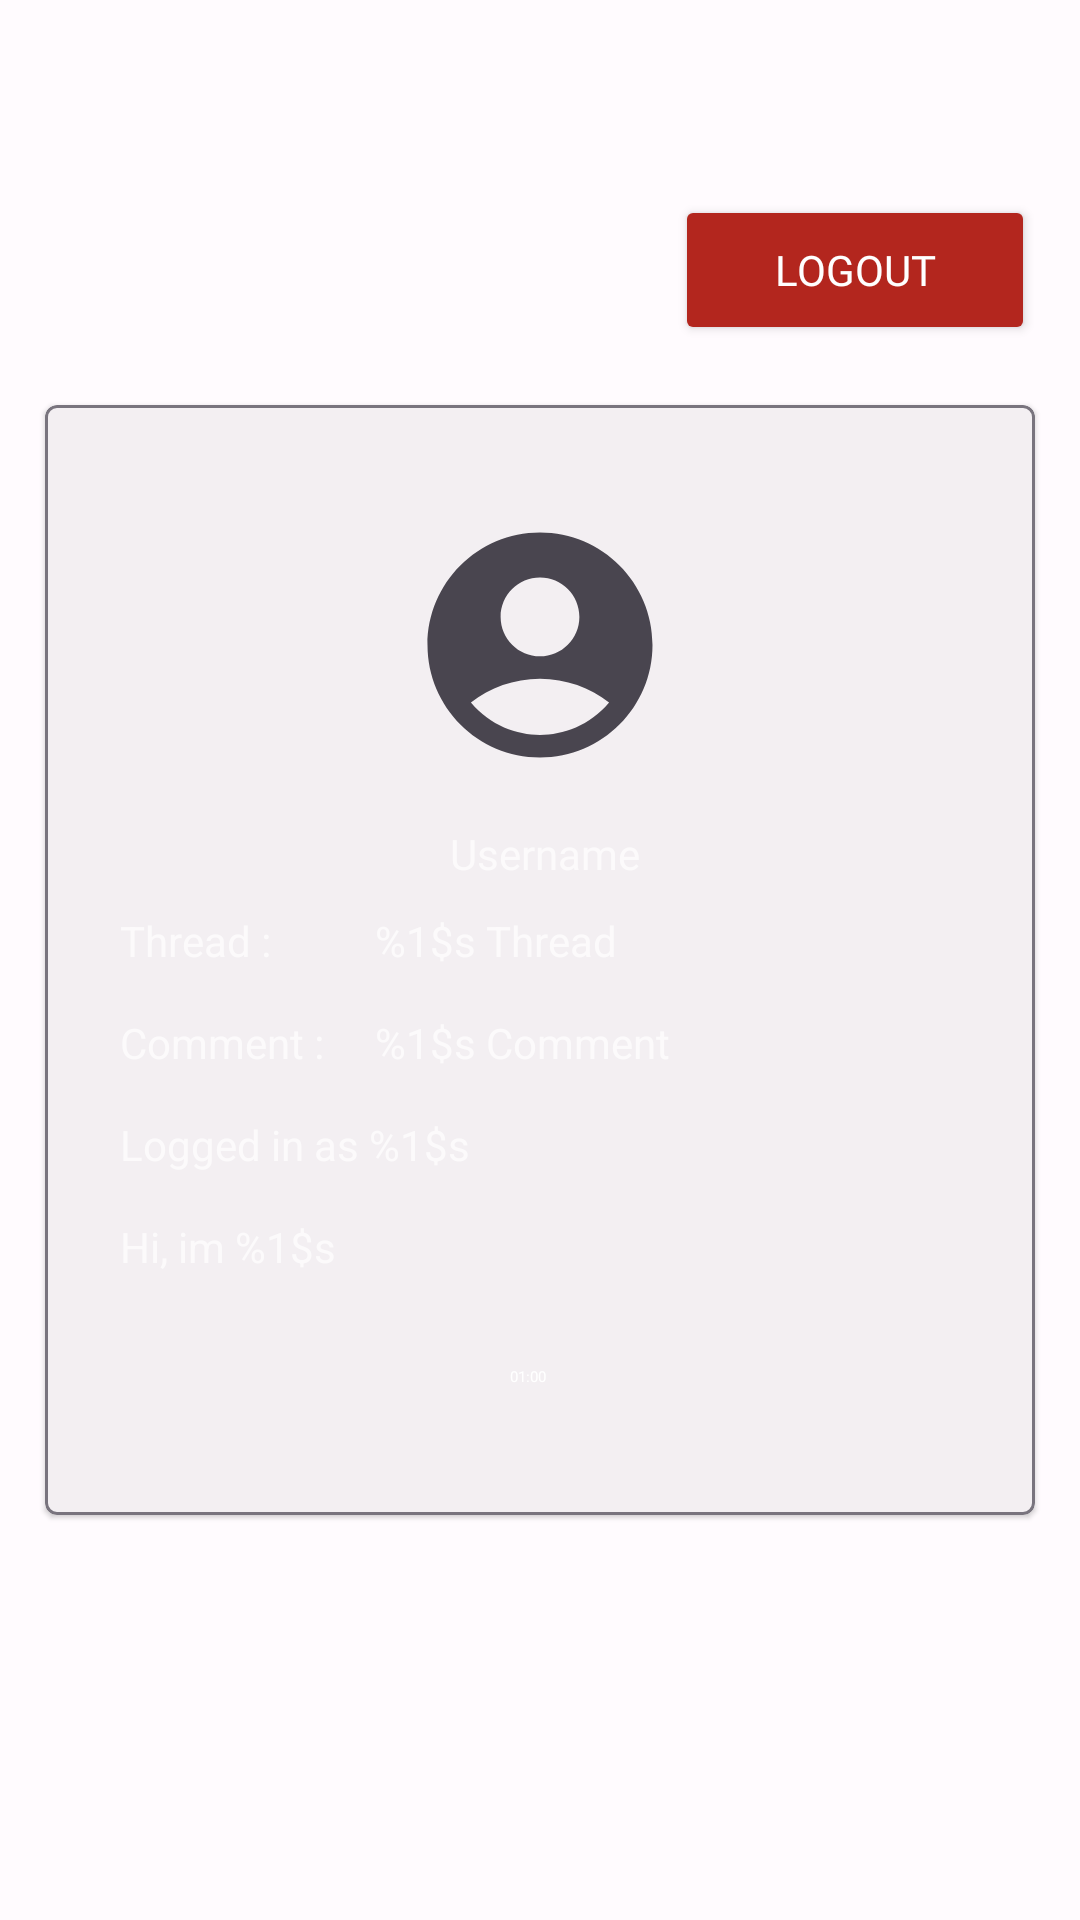

The Android layout XML behind this screen, and the referenced resources:
<!-- AndroidManifest.xml: application theme Theme.SpeakSure_Capstone -->
<!-- res/layout/fragment_profile.xml -->
<?xml version="1.0" encoding="utf-8"?>
<FrameLayout xmlns:android="http://schemas.android.com/apk/res/android"
    xmlns:tools="http://schemas.android.com/tools"
    xmlns:card_view="http://schemas.android.com/apk/res-auto"
    xmlns:app="http://schemas.android.com/apk/res-auto"
    android:layout_width="match_parent"
    android:layout_height="match_parent"
    android:id="@+id/profileFragment"
    tools:context=".ui.profile.ProfileFragment">

    <RelativeLayout
        android:layout_width="match_parent"
        android:layout_height="match_parent">

        <Button
            android:id="@+id/btn_logout"
            android:layout_width="120dp"
            android:layout_height="50dp"
            android:layout_above="@+id/card"
            android:layout_alignParentEnd="true"
            android:layout_marginStart="20dp"
            android:layout_marginTop="15dp"
            android:layout_marginEnd="15dp"
            android:layout_marginBottom="5dp"
            android:backgroundTint="@color/md_theme_light_error"
            android:fontFamily="@font/poppins"
            android:text="@string/logout" />

        <com.google.android.material.card.MaterialCardView
            android:id="@+id/card"
            android:layout_width="wrap_content"
            android:layout_height="370dp"
            android:layout_centerInParent="true"
            android:layout_gravity="center"
            android:layout_marginStart="15dp"
            android:layout_marginTop="15dp"
            android:layout_marginEnd="15dp"
            card_view:strokeColor="@color/md_theme_light_outline"
            card_view:strokeWidth="1dp">

            <RelativeLayout
                android:layout_width="match_parent"
                android:layout_height="match_parent"
                android:layout_alignParentEnd="true"
                android:layout_alignParentBottom="true"
                android:layout_marginEnd="0dp"
                android:layout_marginBottom="0dp">

                <ImageView
                    android:id="@+id/iv_photoprofile"
                    android:layout_width="100dp"
                    android:layout_height="100dp"
                    android:layout_alignParentStart="true"
                    android:layout_alignParentTop="true"
                    android:layout_alignParentEnd="true"
                    android:layout_marginStart="120dp"
                    android:layout_marginTop="30dp"
                    android:layout_marginEnd="120dp"
                    android:src="@drawable/ic_baseline_account_circle_24" />

                <TextView
                    android:id="@+id/Name"
                    android:layout_width="match_parent"
                    android:layout_height="wrap_content"
                    android:layout_below="@+id/iv_photoprofile"
                    android:layout_alignParentStart="true"
                    android:layout_alignParentEnd="true"
                    android:layout_marginStart="2dp"
                    android:layout_marginTop="10dp"
                    android:layout_marginEnd="-2dp"
                    android:fontFamily="@font/poppins"
                    android:text="@string/username"
                    android:textAlignment="center" />

                <Button
                    android:id="@+id/btn_play_thread"
                    style="@style/Widget.Material3.Button.ElevatedButton.Icon"
                    android:layout_width="wrap_content"
                    android:layout_height="wrap_content"
                    android:layout_below="@+id/tv_introduction"
                    android:layout_alignParentStart="true"
                    android:layout_alignParentEnd="true"
                    android:layout_marginStart="100dp"
                    android:layout_marginTop="10dp"
                    android:layout_marginEnd="100dp"
                    android:backgroundTint="@color/seed"
                    android:text="@string/duration"
                    android:textColor="@color/md_theme_light_onPrimary"
                    app:icon="@drawable/ic_play_arrow_fill0_wght400_grad0_opsz48"
                    app:iconTint="@color/md_theme_light_onPrimary" />

                <TextView
                    android:id="@+id/tv_comment"
                    android:layout_width="wrap_content"
                    android:layout_height="wrap_content"
                    android:layout_below="@+id/tv_thread"
                    android:layout_alignParentStart="true"
                    android:layout_marginStart="25dp"
                    android:layout_marginTop="15dp"
                    android:text="@string/comment" />

                <TextView
                    android:id="@+id/tv_email"
                    android:layout_width="wrap_content"
                    android:layout_height="wrap_content"
                    android:layout_below="@+id/tv_comment"
                    android:layout_alignParentStart="true"
                    android:layout_marginStart="25dp"
                    android:layout_marginTop="15dp"
                    android:text="@string/_1_s_email" />

                <TextView
                    android:id="@+id/tv_jlh_comment"
                    android:layout_width="wrap_content"
                    android:layout_height="wrap_content"
                    android:layout_below="@+id/tv_jlh_thread"
                    android:layout_alignParentStart="true"
                    android:layout_marginStart="110dp"
                    android:layout_marginTop="15dp"
                    android:text="@string/_1_s_comment" />

                <TextView
                    android:id="@+id/tv_introduction"
                    android:layout_width="wrap_content"
                    android:layout_height="wrap_content"
                    android:layout_below="@+id/tv_email"
                    android:layout_alignParentStart="true"
                    android:layout_marginStart="25dp"
                    android:layout_marginTop="15dp"
                    android:text="@string/_1_s_greeting" />

                <TextView
                    android:id="@+id/tv_thread"
                    android:layout_width="wrap_content"
                    android:layout_height="wrap_content"
                    android:layout_below="@+id/Name"
                    android:layout_alignParentStart="true"
                    android:layout_marginStart="25dp"
                    android:layout_marginTop="10dp"
                    android:text="@string/thread" />

                <TextView
                    android:id="@+id/tv_jlh_thread"
                    android:layout_width="wrap_content"
                    android:layout_height="wrap_content"
                    android:layout_below="@+id/Name"
                    android:layout_alignParentStart="true"
                    android:layout_marginStart="110dp"
                    android:layout_marginTop="10dp"
                    android:text="@string/_1_s_thread" />

                <ProgressBar
                    android:id="@+id/progressBar"
                    style="?android:attr/progressBarStyle"
                    android:layout_width="wrap_content"
                    android:layout_height="wrap_content"
                    android:layout_alignParentTop="true"
                    android:layout_alignParentEnd="true"
                    android:layout_marginTop="144dp"
                    android:layout_marginEnd="161dp"
                    android:visibility="invisible" />

            </RelativeLayout>

        </com.google.android.material.card.MaterialCardView>
    </RelativeLayout>

</FrameLayout>
<!-- resources referenced by this layout -->
<resources>
  <color name="md_theme_light_error">#B3261E</color>
  <color name="md_theme_light_onPrimary">#FFFFFF</color>
  <color name="md_theme_light_outline">#79747E</color>
  <color name="seed">#6750A4</color>
  <!-- drawable ic_baseline_account_circle_24 (drawable) -->
  <vector android:height="24dp" android:tint="@color/md_theme_light_onSurfaceVariant"
      android:viewportHeight="24" android:viewportWidth="24"
      android:width="24dp" xmlns:android="http://schemas.android.com/apk/res/android">
      <path android:fillColor="@android:color/white" android:pathData="M12,2C6.48,2 2,6.48 2,12s4.48,10 10,10s10,-4.48 10,-10S17.52,2 12,2zM12,6c1.93,0 3.5,1.57 3.5,3.5S13.93,13 12,13s-3.5,-1.57 -3.5,-3.5S10.07,6 12,6zM12,20c-2.03,0 -4.43,-0.82 -6.14,-2.88C7.55,15.8 9.68,15 12,15s4.45,0.8 6.14,2.12C16.43,19.18 14.03,20 12,20z"/>
  </vector>
  <!-- drawable ic_play_arrow_fill0_wght400_grad0_opsz48 (drawable) -->
  <vector xmlns:android="http://schemas.android.com/apk/res/android"
      android:width="48dp"
      android:height="48dp"
      android:viewportWidth="960"
      android:viewportHeight="960">
    <path
        android:fillColor="#FFFFFF"
        android:pathData="M320,757v-560l440,280 -440,280ZM380,477ZM380,648 L649,477 380,306v342Z"/>
  </vector>
  <string name="_1_s_comment">%1$s Comment</string>
  <string name="_1_s_email">Logged in as %1$s</string>
  <string name="_1_s_greeting">Hi, im %1$s</string>
  <string name="_1_s_thread">%1$s Thread</string>
  <string name="comment">Comment :</string>
  <string name="duration">01:00</string>
  <string name="logout">Logout</string>
  <string name="thread">Thread :</string>
  <string name="username">Username</string>
  <color name="md_theme_light_onSurfaceVariant">#49454F</color>
  <color name="md_theme_light_primary">#6750A4</color>
  <color name="md_theme_light_primaryContainer">#EADDFF</color>
  <color name="md_theme_light_onPrimaryContainer">#21005D</color>
  <color name="md_theme_light_secondary">#625B71</color>
  <color name="md_theme_light_onSecondary">#FFFFFF</color>
  <color name="md_theme_light_secondaryContainer">#E8DEF8</color>
  <color name="md_theme_light_onSecondaryContainer">#1D192B</color>
  <color name="md_theme_light_tertiary">#7D5260</color>
  <color name="md_theme_light_onTertiary">#FFFFFF</color>
  <color name="md_theme_light_tertiaryContainer">#FFD8E4</color>
  <color name="md_theme_light_onTertiaryContainer">#31111D</color>
  <color name="md_theme_light_onError">#FFFFFF</color>
  <color name="md_theme_light_errorContainer">#F9DEDC</color>
  <color name="md_theme_light_onErrorContainer">#410E0B</color>
  <color name="md_theme_light_background">#FFFBFE</color>
  <color name="md_theme_light_onBackground">#1C1B1F</color>
  <color name="md_theme_light_surface">#FFFBFE</color>
  <color name="md_theme_light_onSurface">#1C1B1F</color>
  <color name="md_theme_light_surfaceVariant">#E7E0EC</color>
  <color name="md_theme_light_inverseSurface">#313033</color>
  <color name="md_theme_light_inverseOnSurface">#F4EFF4</color>
  <color name="md_theme_light_inversePrimary">#D0BCFF</color>
</resources>
